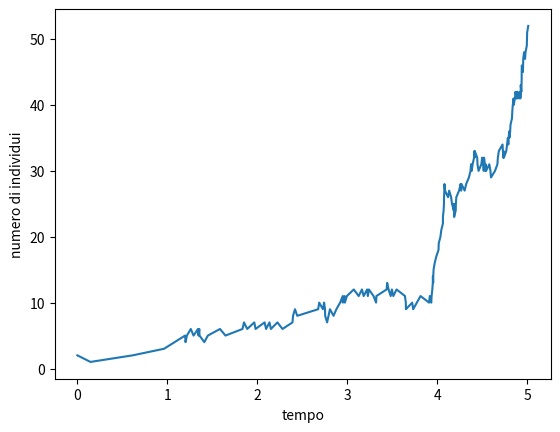

Source code (Python):
# Simulazione di una catena di nascita e di morte a tempo continuo

import numpy as np

n0 = 2    # Numero iniziale di individui
lam = 2   # Tasso di nascita
mu = 1    # Tasso di morte
T = 5    # Tempo finale

t = np.array([0.])
X = np.array([n0])
time = 0.
i = 0
while time <= T:
    if X[i] == 0:
        break
    r = np.random.rand()
    time = time - np.log(r)/(lam*X[i]+mu*X[i])
    s = np.random.rand()
    if s < lam/(lam+mu):
        X = np.append(X, X[i]+1)
    else:
        X = np.append(X, X[i]-1)
    t = np.append(t, time)
    i = i+1

import matplotlib.pyplot as plt
plt.plot(t,X)
plt.xlabel('tempo')
plt.ylabel('numero di individui')
plt.show()